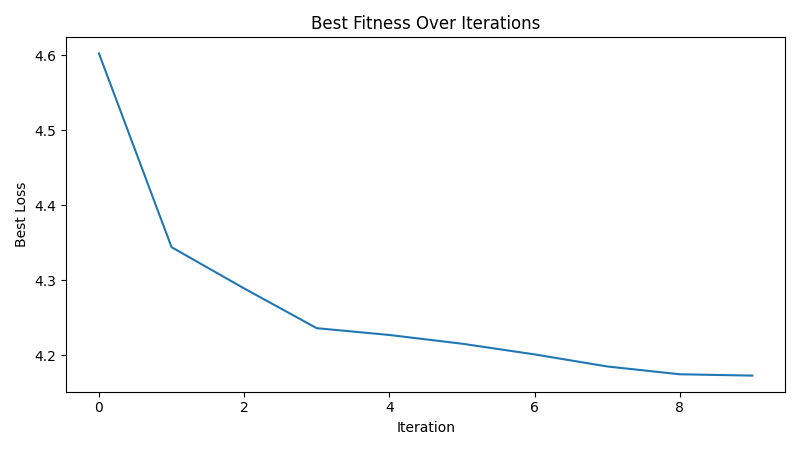

The table this chart was drawn from, first rows:
iteration, best_loss
1, 4.603
2, 4.344
3, 4.289
4, 4.236
5, 4.227
6, 4.215
7, 4.201
8, 4.185
9, 4.175
10, 4.173
